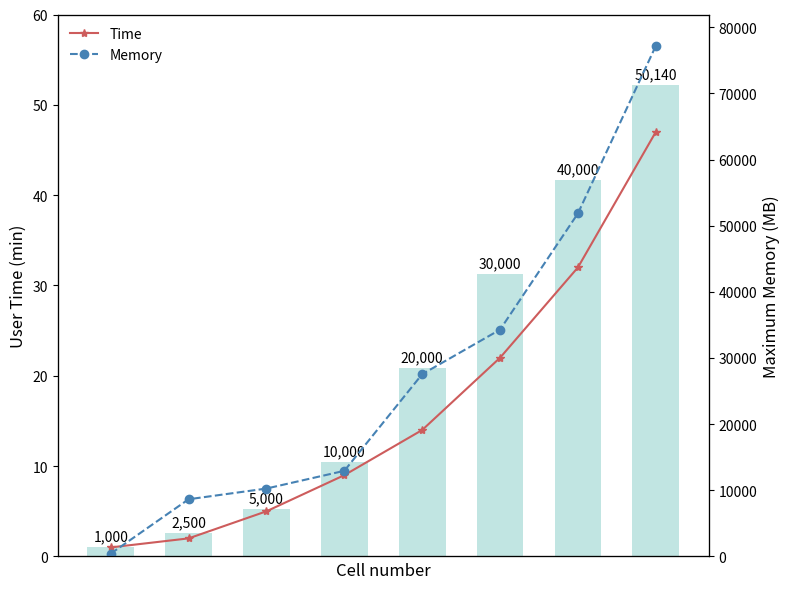

The matplotlib source for this figure:
import matplotlib.pyplot as plt
import numpy as np

cell_numbers = [1000, 2500, 5000, 10000, 20000, 30000, 40000, 50140]
user_time = [1, 2, 5, 9, 14, 22, 32, 47]
max_memory = [425, 8644, 10264, 12942, 27552, 34283, 51855, 77170]
x_indices = np.arange(len(cell_numbers))

fig, ax1 = plt.subplots(figsize=(8, 6))
ax2 = ax1.twinx()
ax3 = ax1.twinx()

ax3.set_zorder(1)
ax1.set_zorder(2)
ax2.set_zorder(3)

bar_heights = cell_numbers
ax3.bar(x_indices, bar_heights, color='#b2dfdb', width=0.6, alpha=0.8)
ax3.set_ylim(0, max(cell_numbers) * 1.15)
ax3.yaxis.set_visible(False)
for i, height in enumerate(cell_numbers):
    label_text = f'{height:,}'
    ax3.annotate(label_text, (x_indices[i], height), textcoords="offset points", 
                 xytext=(0, 5), ha='center', color='black')

color_time_line = 'indianred' 
ax1.set_ylabel('User Time (min)', color='black', fontsize=12) 
line1 = ax1.plot(x_indices, user_time, color=color_time_line, marker='*', linestyle='-', label='Time')
ax1.patch.set_visible(False) 
ax1.set_ylim(0, 60)

color_memory_line = 'steelblue' 
ax2.set_ylabel('Maximum Memory (MB)', color='black', fontsize=12) 
line2 = ax2.plot(x_indices, max_memory, color=color_memory_line, marker='o', linestyle='--', label='Memory')
ax2.patch.set_visible(False) 
ax2.set_ylim(0, 81920)

ax1.set_title('', fontsize=16, color='black')
ax1.set_xlabel('Cell number', fontsize=12, color='black') 
ax1.set_xticks([])
ax1.set_xticklabels([])
ax1.grid(False)
ax2.grid(False)
ax3.grid(False)
lines = line1 + line2
labels = [l.get_label() for l in lines]
ax1.legend(lines, labels, loc='upper left', frameon=False, fontsize=10, labelcolor='black')
fig.tight_layout()

plt.savefig('cell.pdf', bbox_inches='tight')
plt.show()
